Run: headless pygame with SDL's dummy video driver; simulated clock (each Clock.tick advances the game by its frame time, no real sleeping); random seed 0; keys injected as events and as key.get_pressed() state; no mouse input.
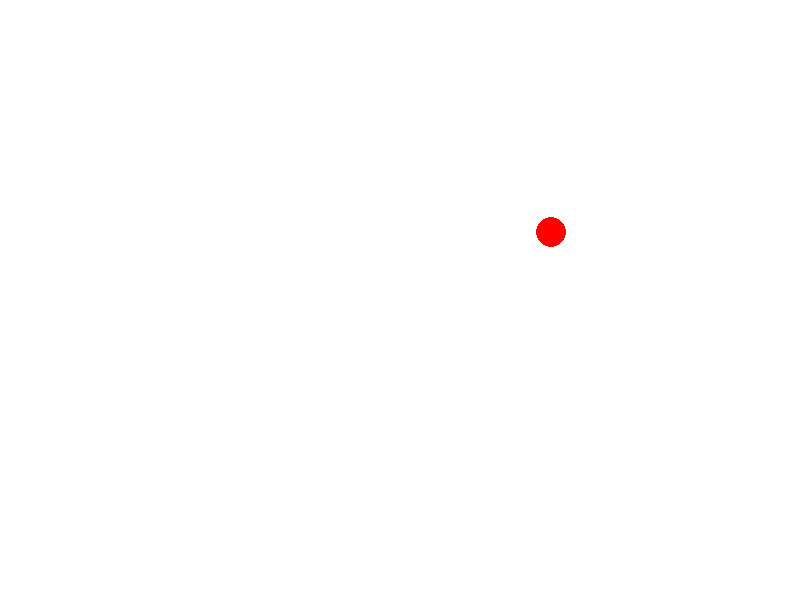
Frame 1 of 4 · flips 1–60 · no input
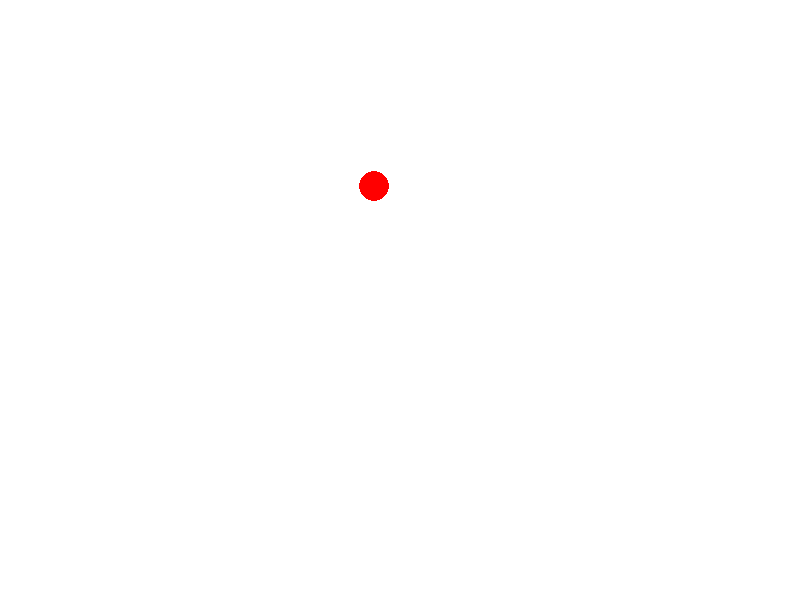
Frame 2 of 4 · flips 61–180 · tapped SPACE, RETURN · held RIGHT (→), D
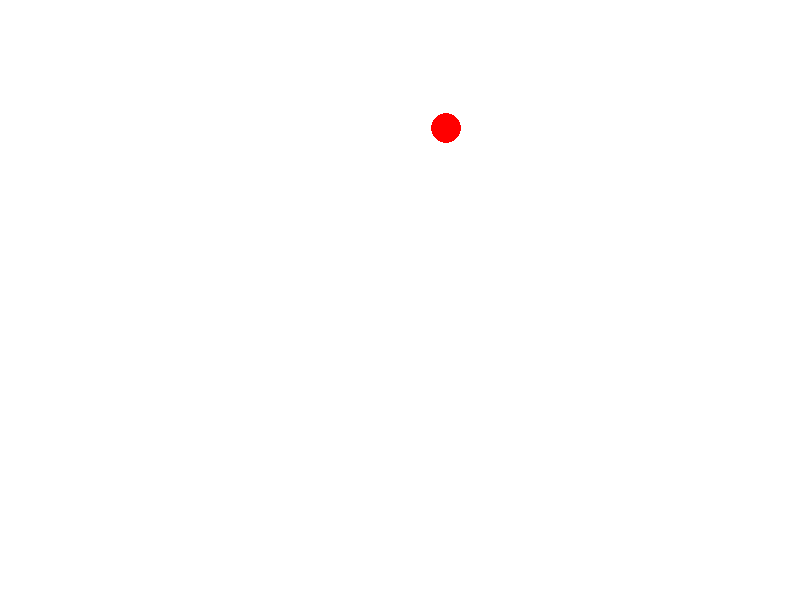
Frame 3 of 4 · flips 181–300 · held DOWN (↓), S
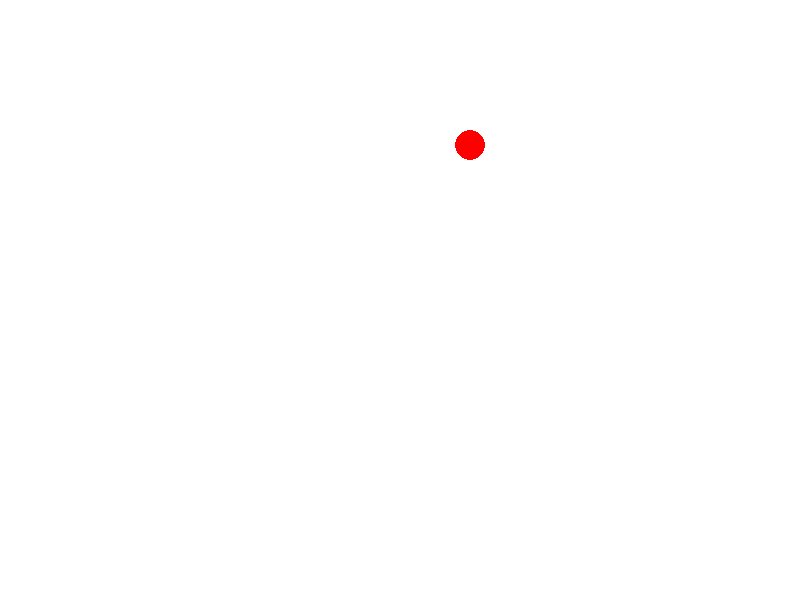
Frame 4 of 4 · flips 301–420 · held LEFT (←), A, UP (↑), W

The pygame program that drew these frames:

import pygame
import math
import random

# Initialize Pygame
pygame.init()
WIDTH, HEIGHT = 800, 600
screen = pygame.display.set_mode((WIDTH, HEIGHT))
pygame.display.set_caption("Smooth Drone Movement")

RUNNER_ANGLE_LIMIT = 30

# Drone settings
class Runner:
    def __init__(self):
        self.pos = pygame.Vector2(600, 300)
        self.speed = 2.5
        self.direction = pygame.Vector2(1, 0).rotate(random.randint(0, 360))
        self.max_turn_angle = 15  # Max degrees per frame
        self.speed = 3.0
        self.max_speed = 4.5
        self.min_speed = 1.5
        self.last_direction = self.direction
        self.border_margin = 50
        self.turn_smoothing = 0.2
    
    def update_random(self):
        # Small random directional adjustments
        prev_direction = self.direction.copy()
        
        # Random directional adjustment (smaller changes more likely)
        turn_magnitude = random.uniform(0, 1) ** 2  # Squared for bias toward small turns
        turn_angle = random.uniform(-30, 30) * turn_magnitude
        self.direction.rotate_ip(turn_angle)
        
        # Calculate direction change amount
        angle_change = math.degrees(self.last_direction.angle_to(self.direction))
        normalized_change = min(abs(angle_change) / 30.0, 1.0)  # 0-1 range
        
        # Adaptive speed control
        target_speed = self.max_speed * (1 - normalized_change)  # Slower when turning sharply
        self.speed += (target_speed - self.speed) * self.turn_smoothing
        self.speed = max(self.min_speed, min(self.max_speed, self.speed))
        
        # Update last direction
        self.last_direction = self.direction.copy()
        
        # Border handling with smooth redirection
        if self.pos.x < self.border_margin or self.pos.x > WIDTH - self.border_margin:
            new_dir = pygame.Vector2(-1 if self.pos.x > WIDTH/2 else 1, 0)
            new_dir.rotate_ip(random.uniform(-30, 30))
            self.direction = new_dir
            self.speed = self.min_speed  # Slow down during border turns
            
        if self.pos.y < self.border_margin or self.pos.y > HEIGHT - self.border_margin:
            new_dir = pygame.Vector2(0, -1 if self.pos.y > HEIGHT/2 else 1)
            new_dir.rotate_ip(random.uniform(-30, 30))
            self.direction = new_dir
            self.speed = self.min_speed
        
        # Normalize and move
        self.direction = self.direction.normalize()
        self.pos += self.direction * self.speed


# Create runner
runner = Runner()

# Main loop
clock = pygame.time.Clock()
running = True

while running:
    for event in pygame.event.get():
        if event.type == pygame.QUIT:
            running = False
    
    # Update
    runner.update_random()
    
    # Draw
    screen.fill((255, 255, 255))
    pygame.draw.circle(screen, (255, 0, 0), (int(runner.pos.x), int(runner.pos.y)), 15)
    
    pygame.display.flip()
    clock.tick(60)

pygame.quit()
